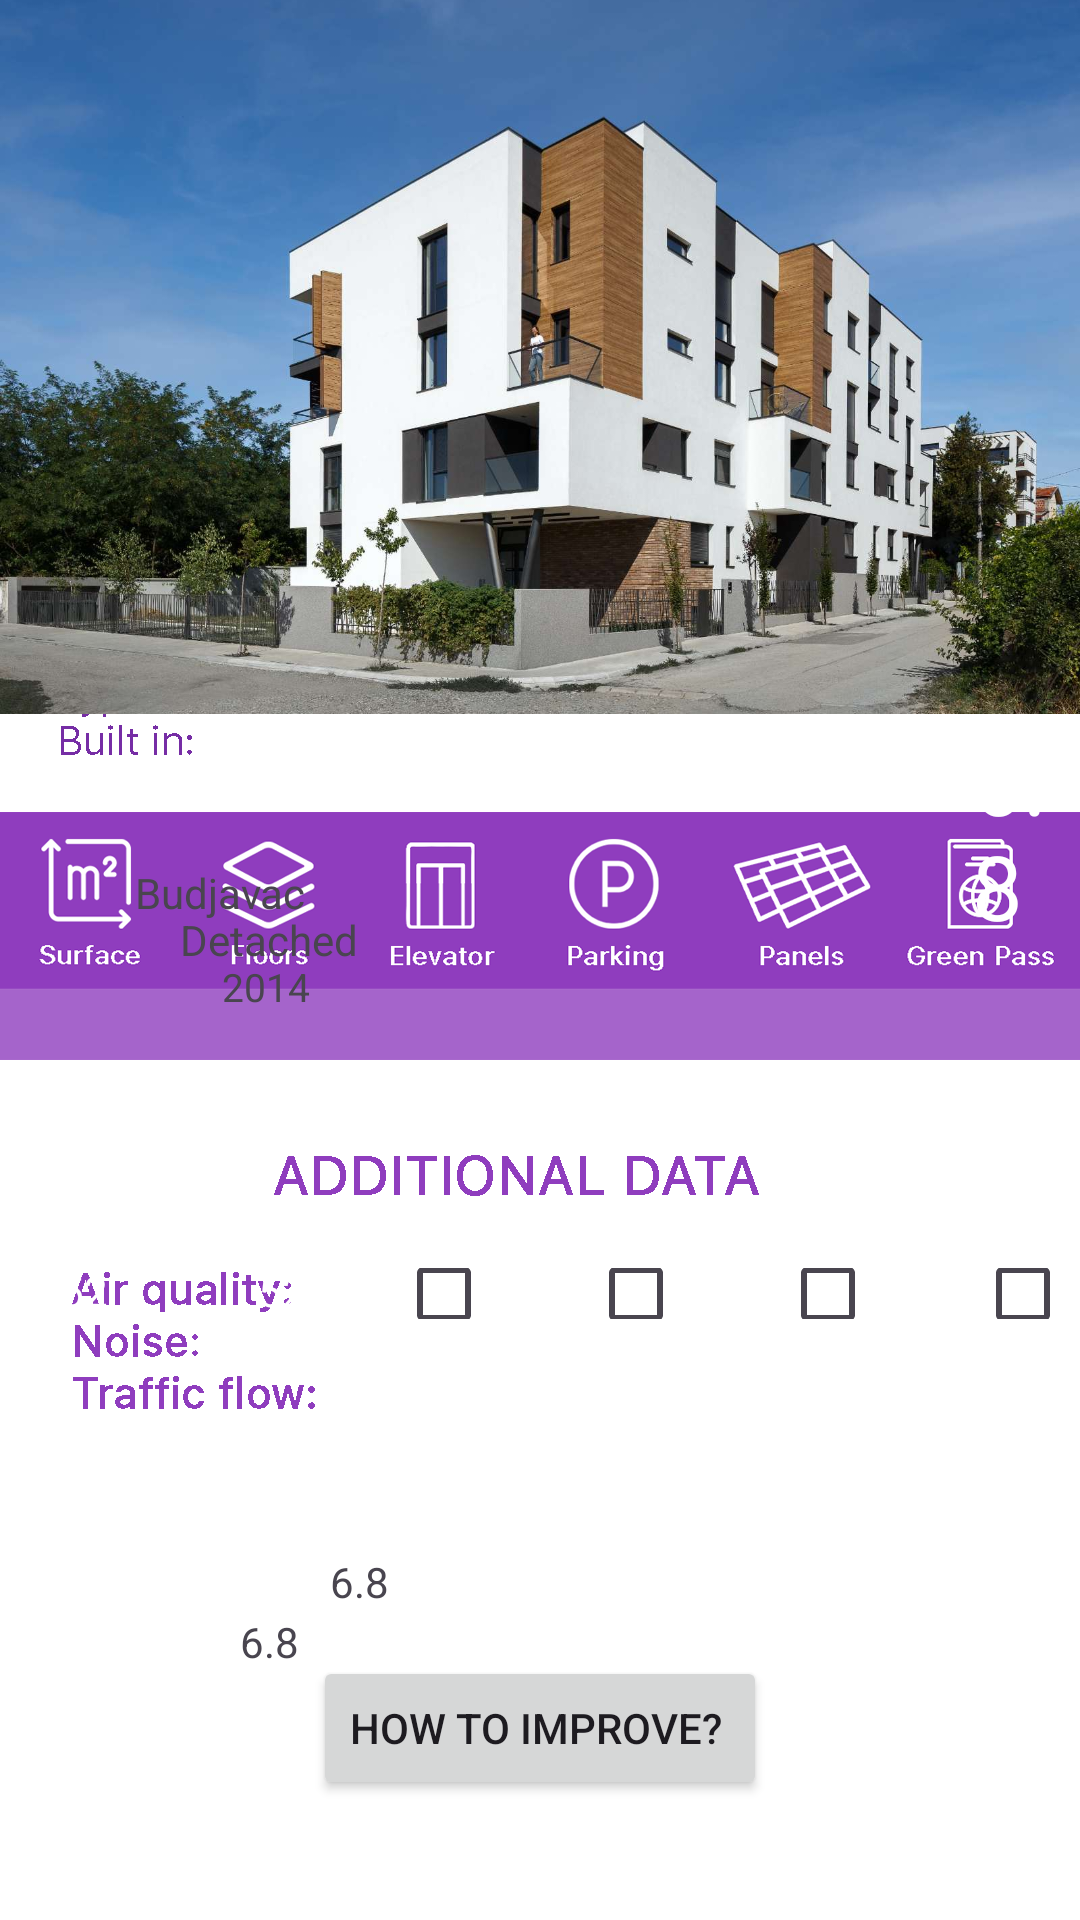

Produce the Android XML layout that renders to this screen, including the resource entries it uses.
<!-- AndroidManifest.xml: application theme Theme.Roof -->
<!-- res/layout/activity_current_score.xml -->
<?xml version="1.0" encoding="utf-8"?>
<RelativeLayout xmlns:android="http://schemas.android.com/apk/res/android"
    xmlns:app="http://schemas.android.com/apk/res-auto"
    xmlns:tools="http://schemas.android.com/tools"
    android:layout_width="match_parent"
    android:layout_height="match_parent"
    tools:context=".CurrentScore">

    <ImageView

        android:layout_width="match_parent"
        android:layout_height="match_parent"
        android:src="@drawable/score"
        android:scaleType="centerCrop"

        />
    <LinearLayout
        android:id="@+id/LinearLayout1"
        android:layout_width="match_parent"
        android:layout_height="wrap_content"
        android:orientation="vertical">


        <ImageView
            android:id="@+id/imageBuildingView"
            android:layout_width="match_parent"
            android:layout_height="238dp"
            android:src="@drawable/stan1"
            android:scaleType="centerCrop"

            />

        <View
            android:layout_width="0dp"
            android:layout_height="50dp"/>
        <TextView
            android:id="@+id/builderTextView"
            android:layout_width="wrap_content"
            android:layout_height="wrap_content"
            android:text="Budjavac"
            android:layout_marginLeft="45dp"
            android:layout_marginBottom="-3.5dp"
            />



        <TextView
            android:id="@+id/typeTextView"
            android:layout_width="wrap_content"
            android:layout_height="wrap_content"
            android:text="Detached"
            android:layout_marginLeft="60dp"
            android:layout_marginBottom="-3dp"
            />

        <TextView
            android:id="@+id/yearTextView"
            android:layout_width="wrap_content"
            android:layout_height="wrap_content"
            android:text="2014"
            android:textSize="13sp"
            android:layout_marginLeft="74dp"

            />


    </LinearLayout>


    <LinearLayout
        android:layout_marginTop="83dp"
        android:layout_below="@+id/LinearLayout1"
        android:layout_width="match_parent"
        android:layout_height="wrap_content"
        android:orientation="horizontal">

        <TextView
            android:id="@+id/surfaceTextView"
            android:layout_width="wrap_content"
            android:layout_height="wrap_content"
            android:text="52"
            android:layout_marginLeft="20dp"
            android:textColor="@color/white"/>
        <TextView
            android:id="@+id/FloorsTextView"
            android:layout_width="wrap_content"
            android:layout_height="wrap_content"
            android:text="52"
            android:layout_marginLeft="50dp"
            android:textColor="@color/white"/>
        <CheckBox
            android:id="@+id/elevatorCheckbox"
            android:layout_marginLeft="30dp"
            android:layout_marginTop="2dp"
            android:layout_width="wrap_content"
            android:layout_height="17dp"
            />
        <CheckBox
            android:id="@+id/parkingCheckbox"
            android:layout_marginLeft="16dp"
            android:layout_marginTop="2dp"
            android:layout_width="wrap_content"
            android:layout_height="17dp"/>
        <CheckBox
            android:id="@+id/panelsCheckbox"
            android:layout_marginLeft="16dp"
            android:layout_marginTop="2dp"
            android:layout_width="wrap_content"
            android:layout_height="17dp"
            />

        <CheckBox
            android:id="@+id/greenpassCheckbox"
            android:layout_marginLeft="17dp"
            android:layout_marginTop="2dp"
            android:layout_width="wrap_content"
            android:layout_height="17dp"/>




        />









    </LinearLayout>

    <TextView

        android:id="@+id/totalscore"
        android:layout_width="wrap_content"
        android:layout_height="wrap_content"
        android:text="6.8"
        android:layout_below="@+id/LinearLayout1"
        android:layout_marginLeft="324dp"
        android:layout_marginTop="-98dp"
        android:textSize="30sp"
        android:textColor="@color/white"
        />


    <TextView

        android:id="@+id/airQuality"
        android:layout_width="wrap_content"
        android:layout_height="wrap_content"
        android:layout_below="@+id/LinearLayout1"
        android:layout_marginLeft="110dp"
        android:layout_marginTop="180dp"
        android:text="6.8"

        />
    <TextView

        android:id="@+id/noiseTextView"
        android:layout_width="wrap_content"
        android:layout_height="wrap_content"
        android:layout_below="@+id/LinearLayout1"
        android:layout_marginLeft="80dp"
        android:layout_marginTop="200dp"
        android:text="6.8"

        />
    <TextView

        android:id="@+id/trafficFlowTextView"
        android:layout_width="wrap_content"
        android:layout_height="wrap_content"
        android:layout_below="@+id/LinearLayout1"
        android:layout_marginLeft="120dp"
        android:layout_marginTop="218dp"
        android:text="6.8"

        />

    <Button
        android:layout_centerHorizontal="true"
        android:layout_alignParentBottom="true"
        android:layout_margin="40dp"
        android:id="@+id/buttonGPT"
        android:layout_width="wrap_content"
        android:layout_height="wrap_content"
        android:text="How to improve? "
        />

</RelativeLayout>
<!-- resources referenced by this layout -->
<resources>
  <color name="white">#FFFFFFFF</color>
  <!-- drawable score: png bitmap (drawable, 82427 bytes) -->
  <!-- drawable stan1: jpg bitmap (drawable, 163244 bytes) -->
  <style name="Theme.Roof" parent="Base.Theme.Roof" />
  <style name="Base.Theme.Roof" parent="Theme.Material3.DayNight.NoActionBar">
          
           <item name="colorPrimary">@color/my_light_primary</item>
      </style>
  <color name="my_light_primary">#FF8f3dbe</color>
</resources>
